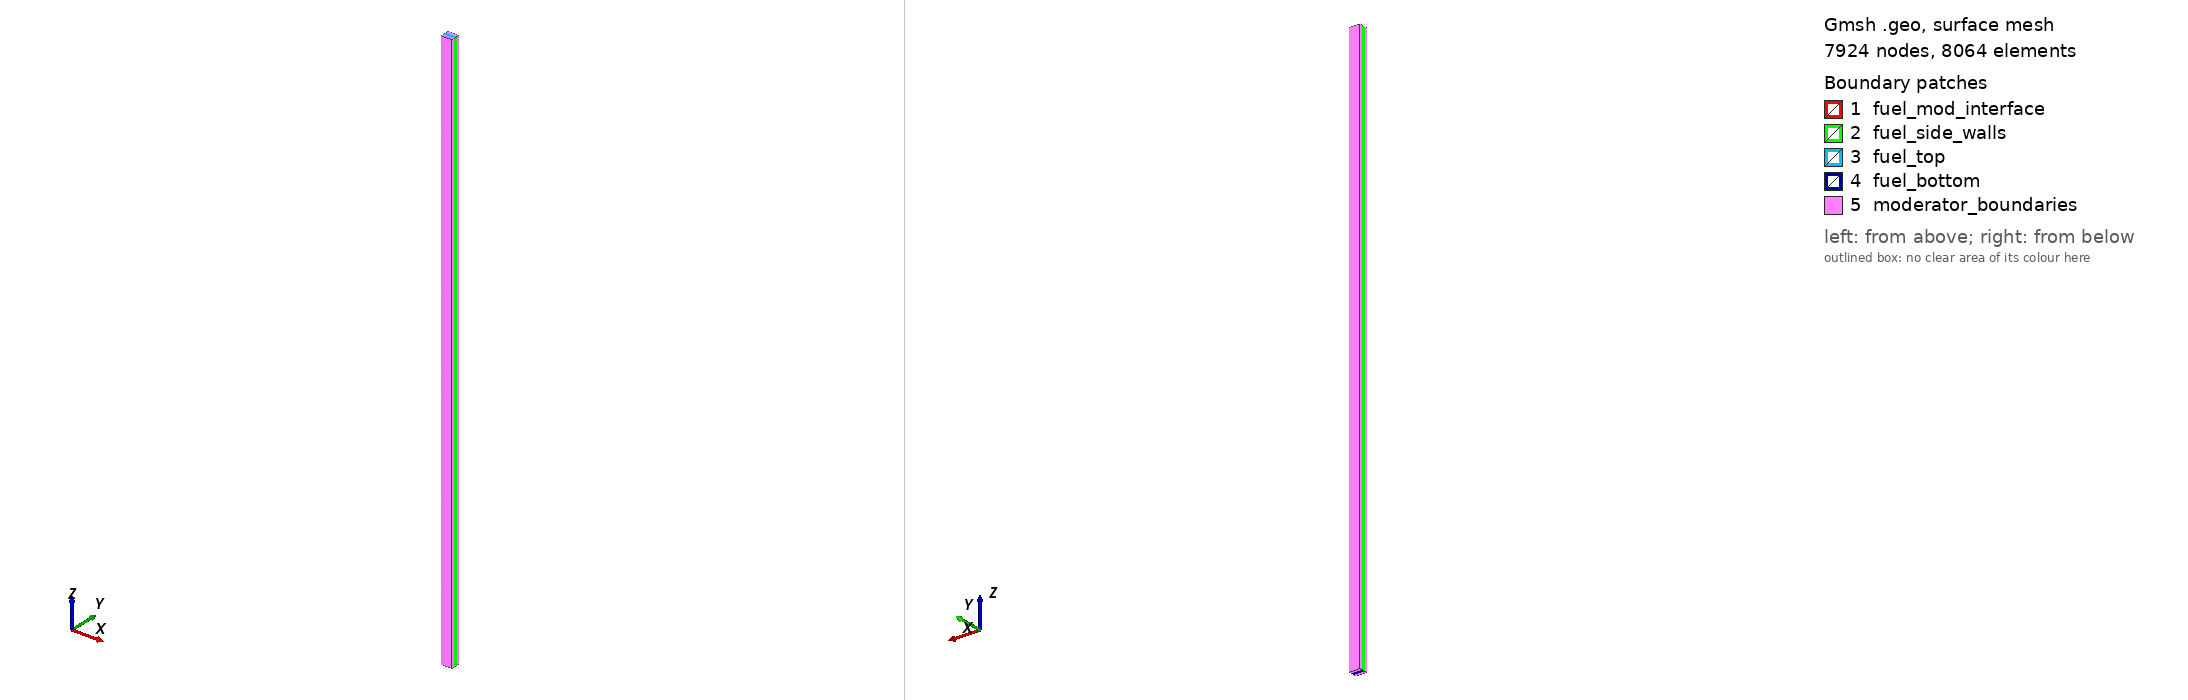

Gmsh geometry script, surface-meshed: 7924 nodes, 8064 surface elements. Boundary patches (legend numbers): 1 fuel_mod_interface, 2 fuel_side_walls, 3 fuel_top, 4 fuel_bottom, 5 moderator_boundaries. Left view from above one corner, right view from below the opposite corner. Legend entries are the model's physical surfaces. The drawing asked Gmsh for element sizes between 1% and 20% of the model's largest extent; the script's own settings can give other sizes.

=== single_channel_msre_dimensions.geo (drawn) ===
Geometry.CopyMeshingMethod = 1;
// Mesh.RandomFactor = 1e-6;
fuel_width = 3.048;
fuel_height = 1.016;
fuel_length = 162.56;
// fuel_length = 10;
lc = .1 * fuel_length;
extension = .762;

Point(1) = {0, 0, 0, lc};
Point(2) = {0, 0, fuel_length, lc};

// z-normal
Line(1) = {1, 2};

//+
Point(3) = {fuel_width, 0, 0, 1.0};
//+
Point(4) = {fuel_width, fuel_height, 0, 1.0};
//+
Point(5) = {0, fuel_height, 0, 1.0};
//+
Point(6) = {fuel_width, fuel_height, fuel_length, 1.0};
//+
Point(7) = {fuel_width, 0, fuel_length, 1.0};
//+
Point(8) = {0, fuel_height, fuel_length, 1.0};
//+ y-normal
Line(2) = {1, 5};
//+ x-normal
Line(3) = {5, 4};
//+ y-normal
Line(4) = {4, 3};
//+ z-normal
Line(5) = {3, 7};
//+ x-normal
Line(6) = {3, 1};
//+ z-normal
Line(7) = {4, 6};
//+ y-normal
Line(8) = {6, 7};
//+ x-normal
Line(9) = {7, 2};
//+ y-normal
Line(10) = {2, 8};
//+ x-normal
Line(11) = {8, 6};
//+ z-normal
Line(12) = {5, 8};

// Point(3) = {fuel_width / 2., fuel_height / 2., 0, lc};
//+
Line Loop(13) = {5, 9, -1, -6};
//+
Plane Surface(14) = {13};
//+
Line Loop(15) = {2, 12, -10, -1};
//+
Plane Surface(16) = {15};
//+
Line Loop(17) = {11, -7, -3, 12};
//+
Plane Surface(18) = {17};
//+
Line Loop(19) = {7, 8, -5, -4};
//+
Plane Surface(20) = {19};
//+
Line Loop(21) = {8, 9, 10, 11};
//+
Plane Surface(22) = {21};
//+
Line Loop(23) = {3, 4, 6, 2};
//+
Plane Surface(24) = {23};
//+
Surface Loop(25) = {18, 22, 20, 14, 16, 24};
//+
Volume(26) = {25};

//+
Physical Volume("fuel") = {26};
//+
Point(9) = {0, fuel_height+extension, 0, 1.0};
//+
Point(10) = {fuel_width, fuel_height+extension, 0, 1.0};
//+
Point(11) = {fuel_width, fuel_height+extension, fuel_length, 1.0};
//+
Point(12) = {0, fuel_height+extension, fuel_length, 1.0};
//+
Point(13) = {0, -extension, fuel_length, 1.0};
//+
Point(14) = {fuel_width, -extension, fuel_length, 1.0};
//+
Point(15) = {fuel_width, -extension, 0, 1.0};
//+
Point(16) = {0, -extension, 0, 1.0};
//+ y-normal
Line(27) = {1, 16};
//+ z-normal
Line(28) = {16, 13};
//+ y-normal
Line(29) = {13, 2};
//+ x-normal
Line(30) = {13, 14};
//+ y-normal
Line(31) = {14, 7};
//+ z-normal
Line(32) = {14, 15};
//+ y-normal
Line(33) = {3, 15};
//+ x-normal
Line(34) = {15, 16};
//+ y-normal
Line(35) = {4, 10};
//+ x-normal
Line(36) = {10, 9};
//+ z-normal
Line(37) = {9, 12};
//+ y-normal
Line(38) = {12, 8};
//+ x-normal
Line(39) = {12, 11};
//+ z-normal
Line(40) = {11, 10};
//+ y-normal
Line(41) = {6, 11};
//+ y-normal
Line(42) = {5, 9};

Transfinite Line{1, 5, 7, 12, 28, 32, 37, 40} = 61 Using Progression 1.1;
Transfinite Line{2, 3, 4, 6, 8, 9, 10, 11, 30, 34, 36, 39, 27, 29, 31, 33, 35, 38, 41, 42} = 13 Using Bump 0.05;

//+
Line Loop(43) = {30, 32, 34, 28};
//+
Plane Surface(44) = {43};
//+
Line Loop(45) = {31, -5, 33, -32};
//+
Plane Surface(46) = {45};
//+
Line Loop(47) = {28, 29, -1, 27};
//+
Plane Surface(48) = {47};
//+
Line Loop(49) = {34, -27, -6, 33};
//+
Plane Surface(50) = {49};
//+
Line Loop(51) = {29, -9, -31, -30};
//+
Plane Surface(52) = {51};
//+
Line Loop(53) = {40, 36, 37, 39};
//+
Plane Surface(54) = {53};
//+
Line Loop(55) = {35, -40, -41, -7};
//+
Plane Surface(56) = {55};
//+
Line Loop(57) = {38, -12, 42, 37};
//+
Plane Surface(58) = {57};
//+
Line Loop(59) = {39, -41, -11, -38};
//+
Plane Surface(60) = {59};
//+
Line Loop(61) = {3, 35, 36, -42};
//+
Plane Surface(62) = {61};
//+
Surface Loop(63) = {44, 52, 48, 50, 46, 14};
//+
Volume(64) = {63};
//+
Surface Loop(65) = {58, 60, 54, 56, 62, 18};
//+
Volume(66) = {65};

Transfinite Surface{14, 16, 18, 20, 22, 24, 44, 46, 48, 50, 52, 54, 56, 58, 60, 62};
Recombine Surface{14, 16, 18, 20, 22, 24, 44, 46, 48, 50, 52, 54, 56, 58, 60, 62};
Transfinite Volume{26, 64, 66};
Recombine Volume{26, 64, 66};
//+
Physical Volume("moderator") = {66, 64};
//+
Physical Surface("fuel_top") = {22};
//+
Physical Surface("moderator_boundaries") = {46, 48, 52, 44, 50, 60, 62, 56, 54, 58};
//+
Physical Surface("fuel_mod_interface") = {18, 14};
//+
Physical Surface("fuel_side_walls") = {20, 16};
//+
Physical Surface("fuel_bottom") = {24};
